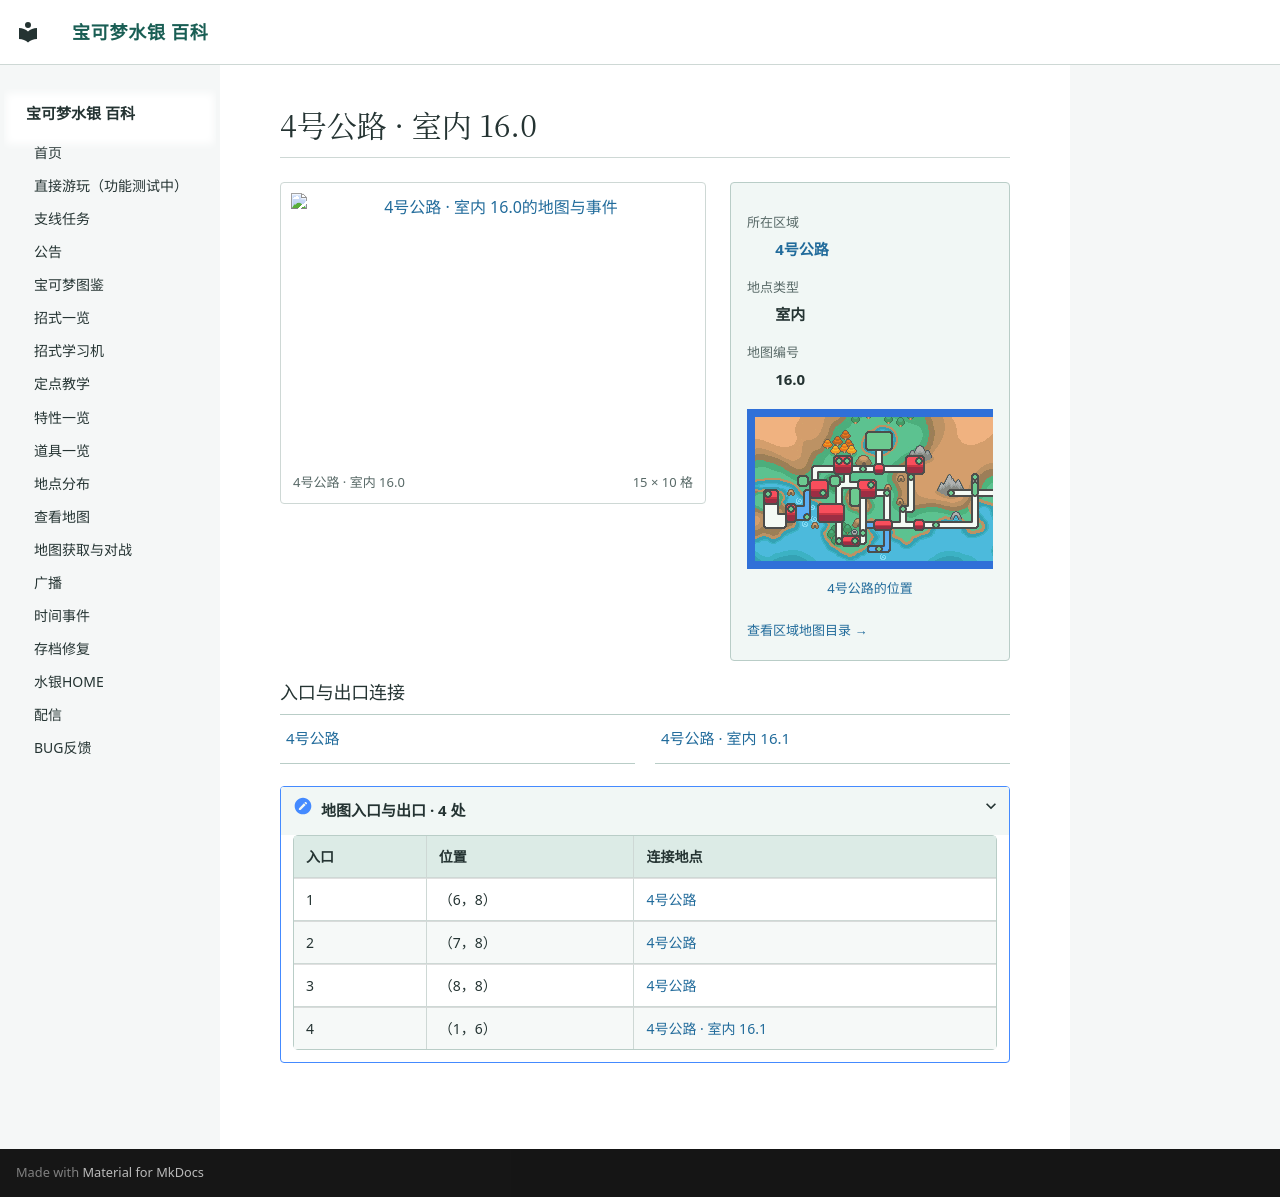

repository: Sum-Light/azoth-wiki · page: locations/map_16_0/index.html · generator: mkdocs

# 4号公路 · 室内 16.0

<!-- location-atlas:start -->

<div class="loc-profile" data-location-map="16.0">
<div class="loc-profile-layout">
<div class="loc-main-map">
<a class="loc-image-link" href="../../locations/atlas/maps/map_16_0.png" target="_blank" rel="noopener">
<img src="../../locations/atlas/maps/map_16_0.png" alt="4号公路 · 室内 16.0的地图与事件" loading="lazy" width="240" height="160"></a>
<div class="loc-map-caption"><span>4号公路 · 室内 16.0</span><span>15 × 10 格</span></div>
</div>
<aside class="loc-facts">
<dl><dt>所在区域</dt><dd><a href="../atlas/?sec=104">4号公路</a></dd><dt>地点类型</dt><dd>室内</dd><dt>地图编号</dt><dd>16.0</dd></dl>
<a class="loc-world-preview" href="../atlas/?sec=104" aria-label="4号公路在大地图上的位置">
<span class="loc-world-canvas"><img src="../worldmap.png" alt="世界地图" loading="lazy">
<span class="loc-world-mark" style="left:60.9340%;top:15.5875%;width:4.6887%;height:3.1250%"></span>
</span></a>
<a class="loc-world-label" href="../atlas/?sec=104">4号公路的位置</a>
<a class="loc-atlas-return" href="../atlas/?sec=104">查看区域地图目录 &rarr;</a>
</aside>
</div>
<h3>入口与出口连接</h3>
<nav class="loc-neighbors" aria-label="出入口连接地点">
<div><a href="../map_3_22/">4号公路</a></div>
<div><a href="../map_16_1/">4号公路 · 室内 16.1</a></div>
</nav>
<details class="loc-entrances"><summary>地图入口与出口 · 4 处</summary>
<div class="loc-table-scroll"><table><thead><tr><th>入口</th><th>位置</th><th>连接地点</th></tr></thead><tbody>
<tr><td>1</td><td>（6，8）</td><td><a href="../map_3_22/">4号公路</a></td></tr>
<tr><td>2</td><td>（7，8）</td><td><a href="../map_3_22/">4号公路</a></td></tr>
<tr><td>3</td><td>（8，8）</td><td><a href="../map_3_22/">4号公路</a></td></tr>
<tr><td>4</td><td>（1，6）</td><td><a href="../map_16_1/">4号公路 · 室内 16.1</a></td></tr>
</tbody></table></div></details>
</div>

<!-- location-atlas:end -->
